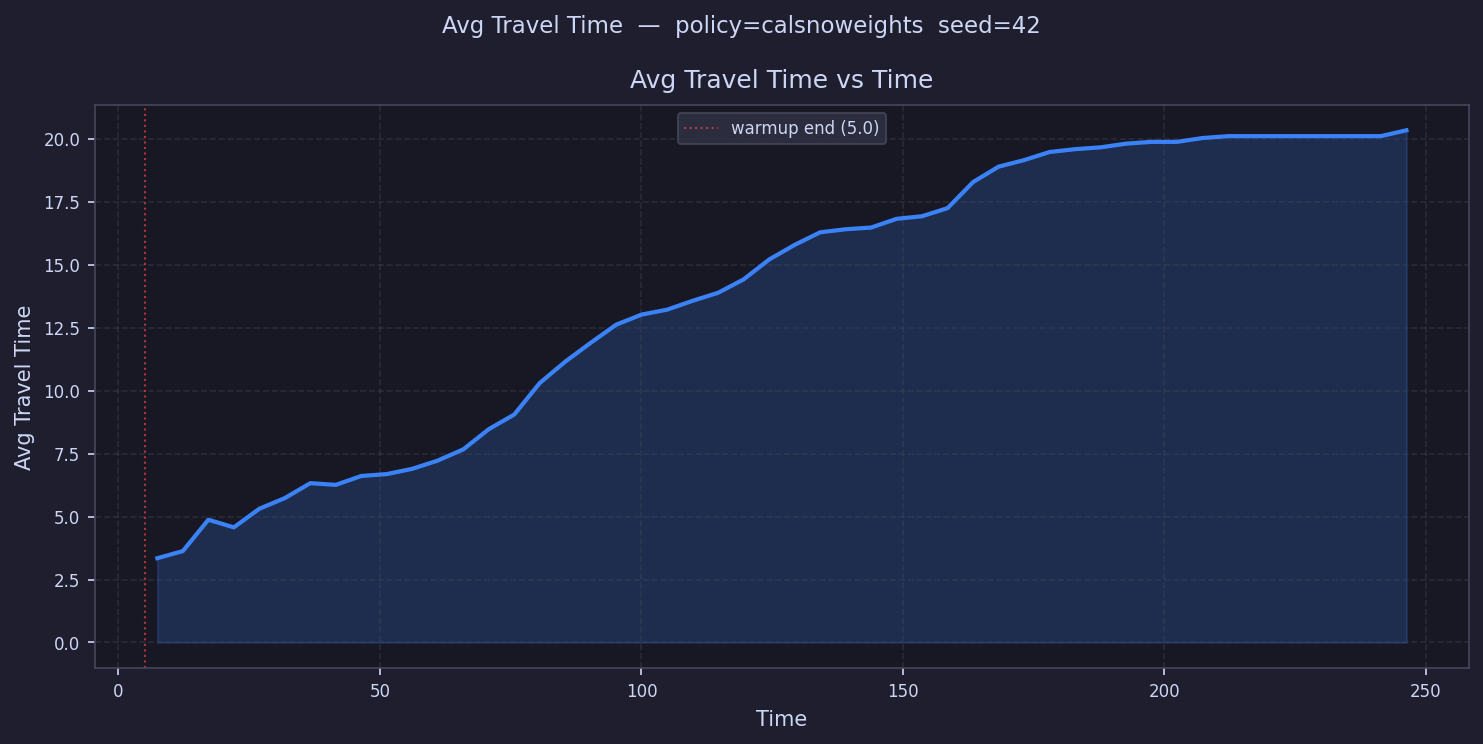

Source data for this figure (header and first rows):
time, avg_travel_time
7.437, 3.345
12.31, 3.629
17.19, 4.873
22.06, 4.571
26.93, 5.309
31.81, 5.732
36.68, 6.325
41.56, 6.257
46.43, 6.61
51.31, 6.686
56.18, 6.894
61.05, 7.223
65.93, 7.666
70.8, 8.467
75.68, 9.05
80.55, 10.3
85.43, 11.15
90.3, 11.9
95.17, 12.62
100, 13.02
104.9, 13.21
109.8, 13.57
114.7, 13.88
119.5, 14.42
124.4, 15.2
129.3, 15.79
134.2, 16.28
139, 16.41
143.9, 16.47
148.8, 16.82
153.7, 16.92
158.5, 17.25
163.4, 18.28
168.3, 18.89
173.2, 19.15
178, 19.47
182.9, 19.59
187.8, 19.66
192.7, 19.8
197.5, 19.88
202.4, 19.88
207.3, 20.03
212.2, 20.1
217, 20.1
221.9, 20.1
226.8, 20.1
231.7, 20.1
236.5, 20.1
241.4, 20.1
246.3, 20.34
